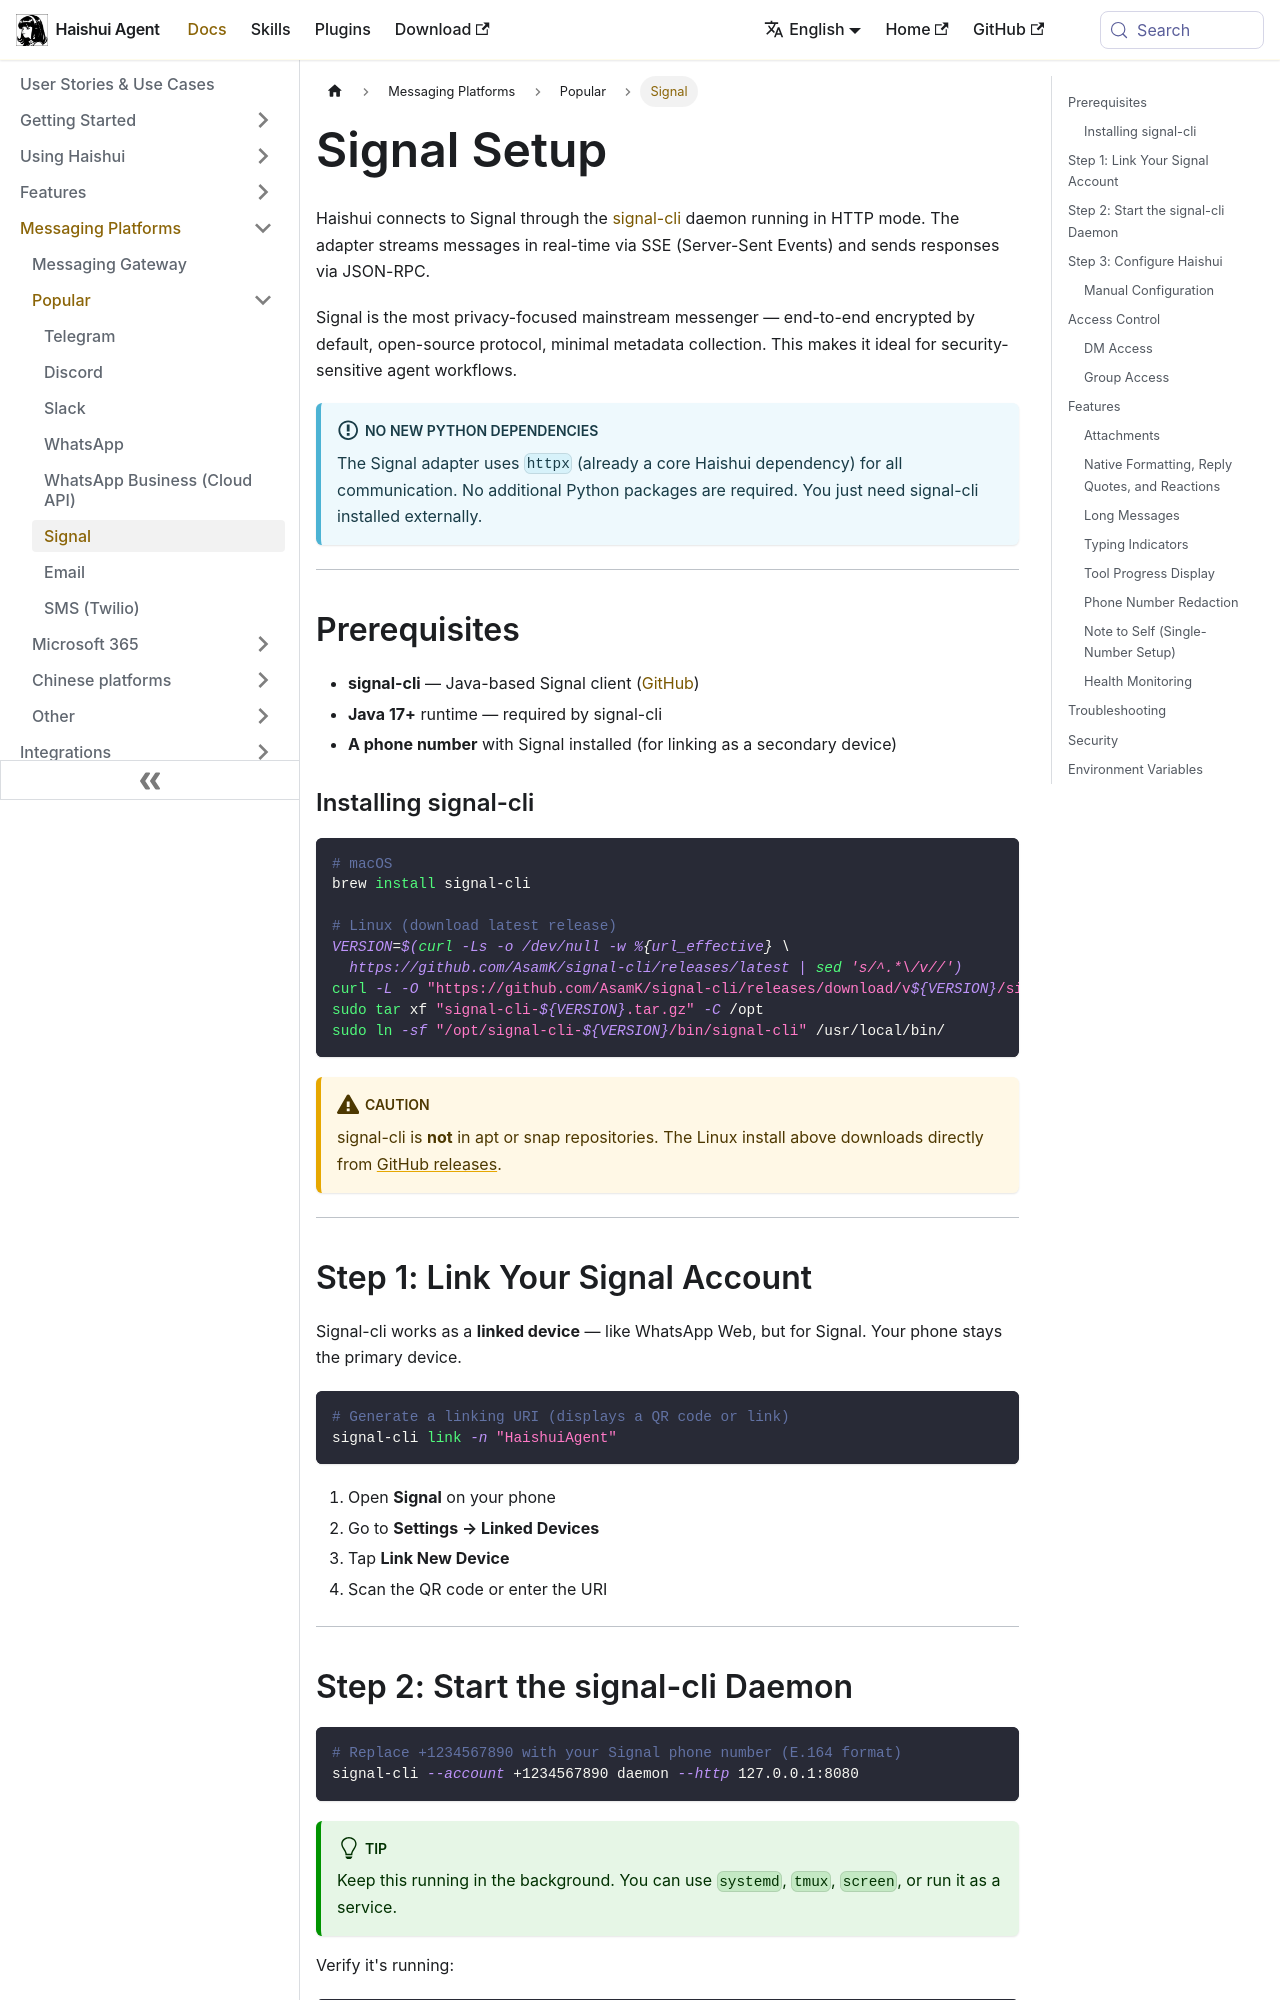

repository: aiqinghaiwork163/haishui-agent · page: docs/user-guide/messaging/signal/index.html · generator: docusaurus

---
sidebar_position: 6
title: "Signal"
description: "Set up Haishui Agent as a Signal messenger bot via signal-cli daemon"
---

# Signal Setup

Haishui connects to Signal through the [signal-cli](https://github.com/AsamK/signal-cli) daemon running in HTTP mode. The adapter streams messages in real-time via SSE (Server-Sent Events) and sends responses via JSON-RPC.

Signal is the most privacy-focused mainstream messenger — end-to-end encrypted by default, open-source protocol, minimal metadata collection. This makes it ideal for security-sensitive agent workflows.

:::info No New Python Dependencies
The Signal adapter uses `httpx` (already a core Haishui dependency) for all communication. No additional Python packages are required. You just need signal-cli installed externally.
:::

---

## Prerequisites

- **signal-cli** — Java-based Signal client ([GitHub](https://github.com/AsamK/signal-cli))
- **Java 17+** runtime — required by signal-cli
- **A phone number** with Signal installed (for linking as a secondary device)

### Installing signal-cli

```bash
# macOS
brew install signal-cli

# Linux (download latest release)
VERSION=$(curl -Ls -o /dev/null -w %{url_effective} \
  https://github.com/AsamK/signal-cli/releases/latest | sed 's/^.*\/v//')
curl -L -O "https://github.com/AsamK/signal-cli/releases/download/v${VERSION}/signal-cli-${VERSION}.tar.gz"
sudo tar xf "signal-cli-${VERSION}.tar.gz" -C /opt
sudo ln -sf "/opt/signal-cli-${VERSION}/bin/signal-cli" /usr/local/bin/
```

:::caution
signal-cli is **not** in apt or snap repositories. The Linux install above downloads directly from [GitHub releases](https://github.com/AsamK/signal-cli/releases).
:::

---

## Step 1: Link Your Signal Account

Signal-cli works as a **linked device** — like WhatsApp Web, but for Signal. Your phone stays the primary device.

```bash
# Generate a linking URI (displays a QR code or link)
signal-cli link -n "HaishuiAgent"
```

1. Open **Signal** on your phone
2. Go to **Settings → Linked Devices**
3. Tap **Link New Device**
4. Scan the QR code or enter the URI

---
